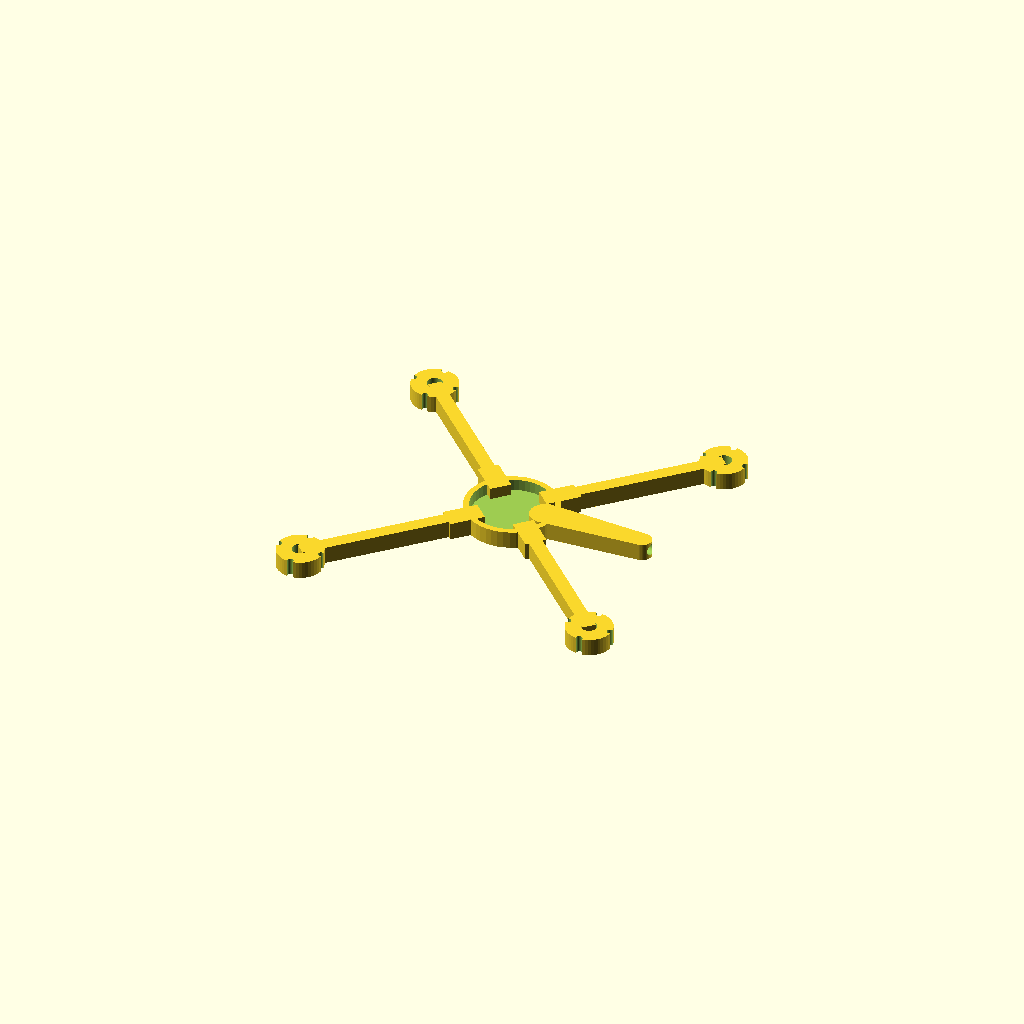
Cell 1: the model at its default parameters.
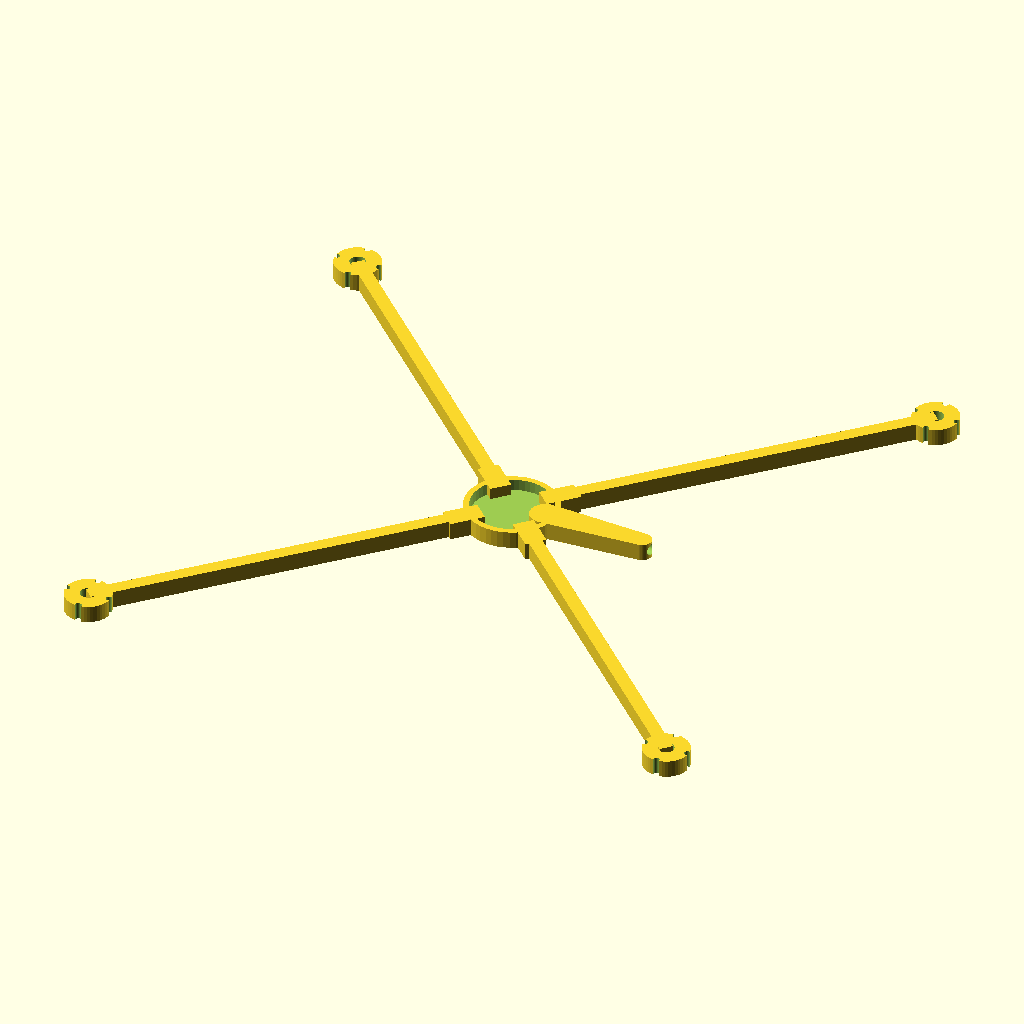
Cell 2: wheelbase = 440 (everything else at default).
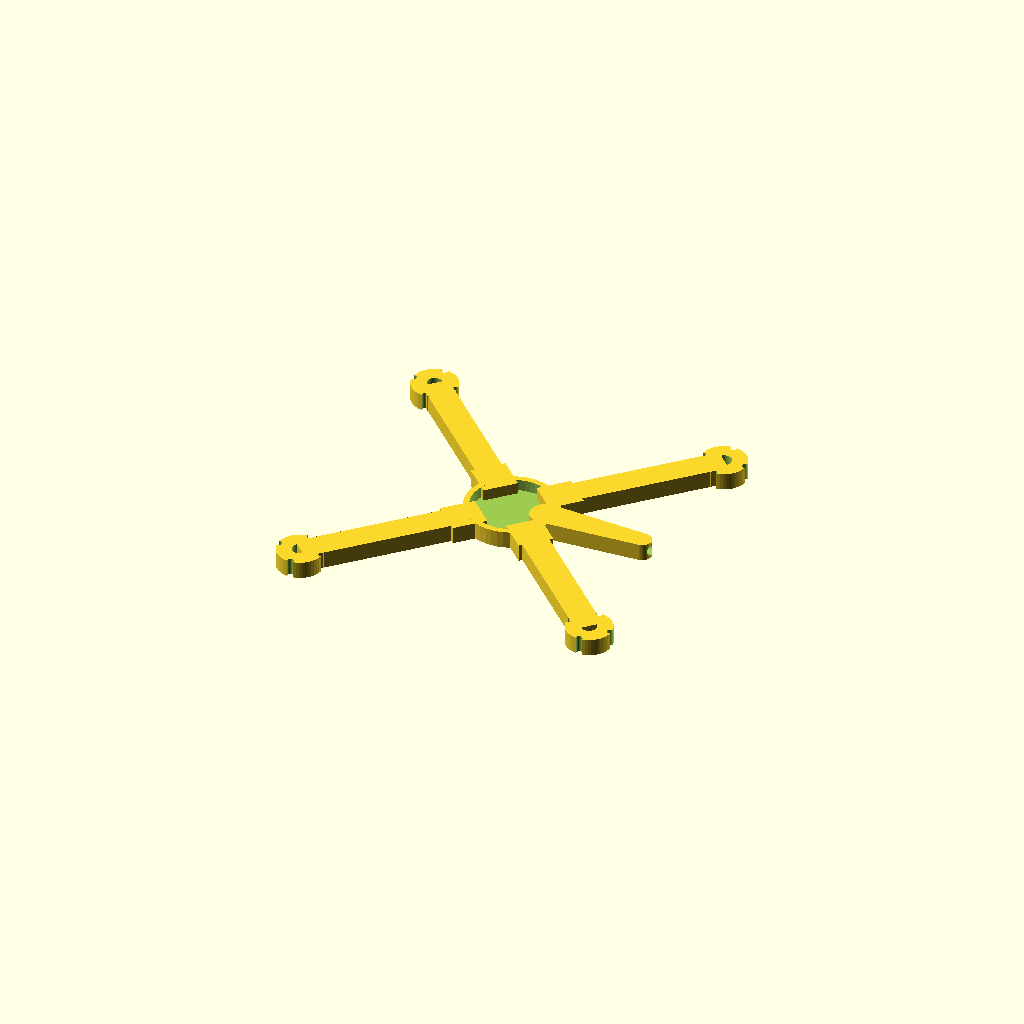
Cell 3 — arm_w set to 14, the other parameters unchanged.
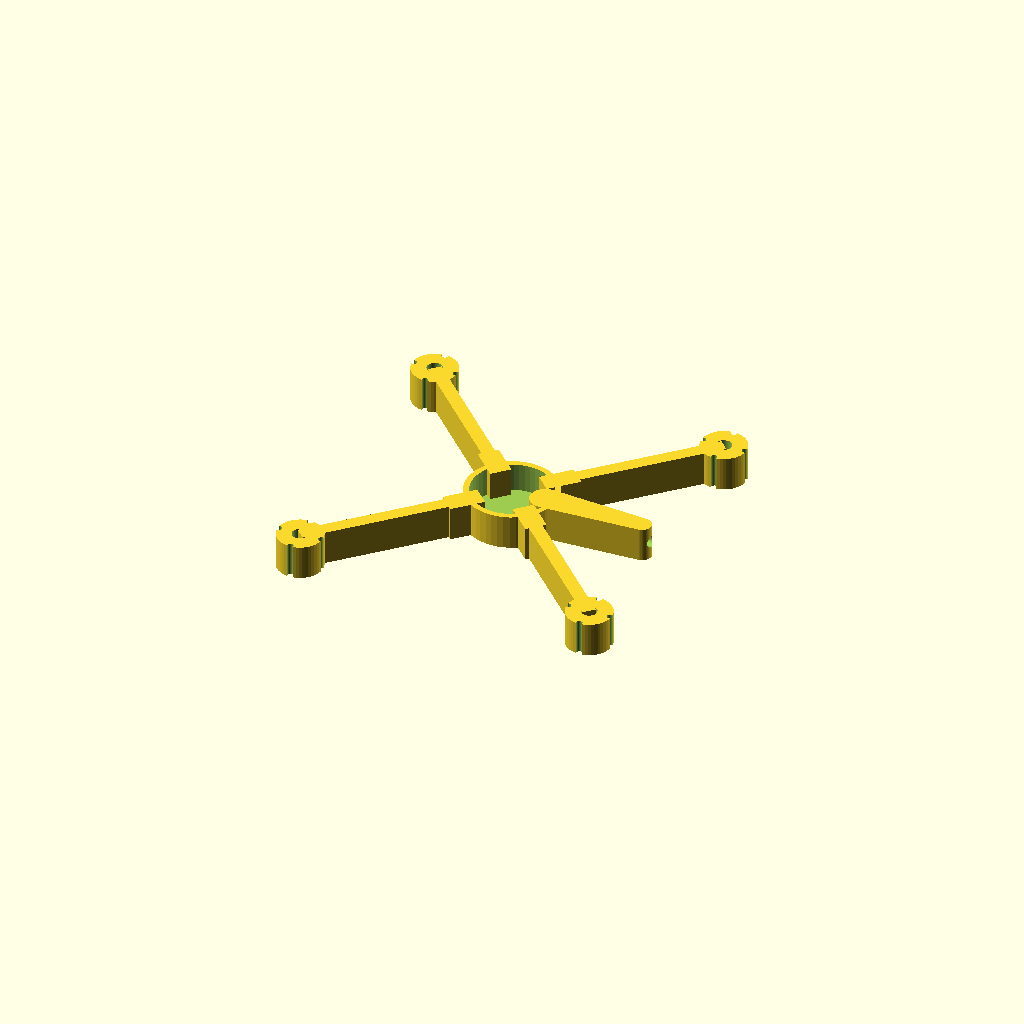
Cell 4: the same model with arm_h = 18.
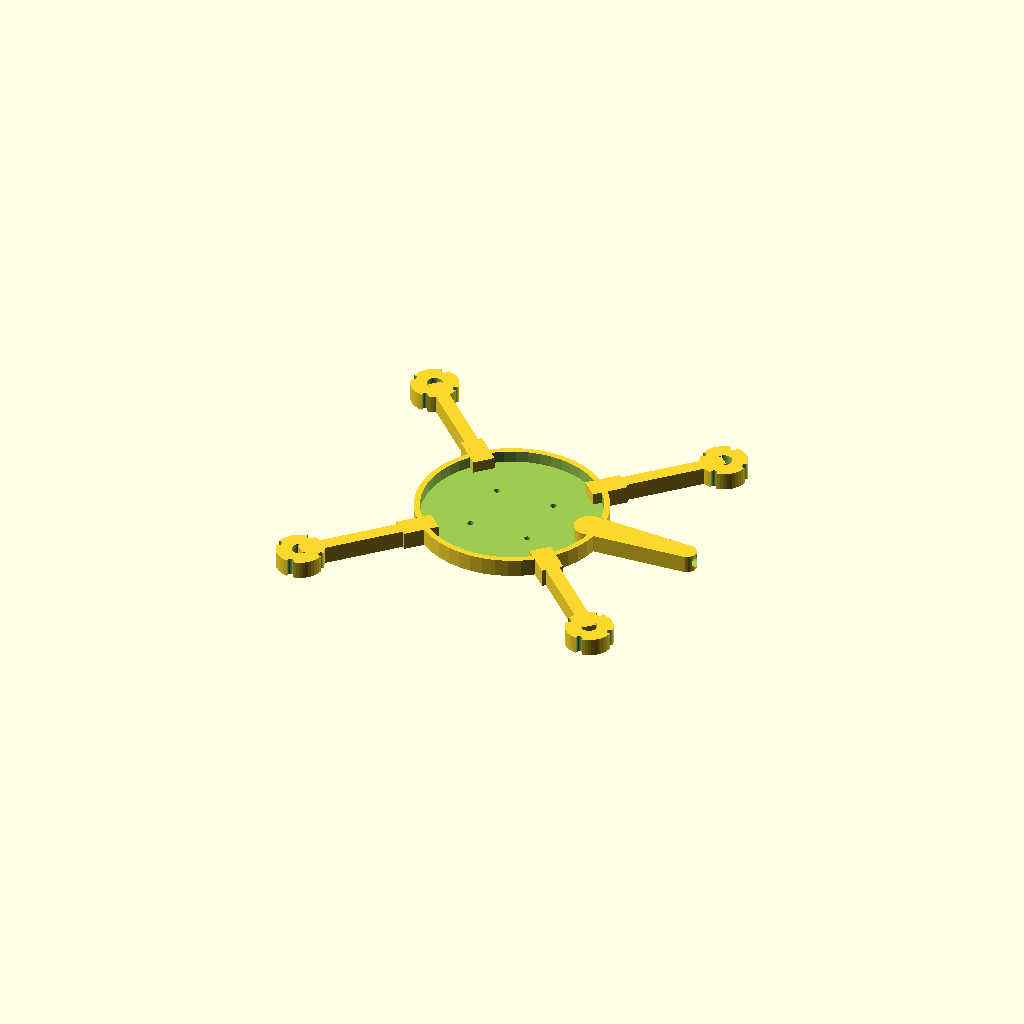
Cell 5 — hub_r set to 48, the other parameters unchanged.
One fixed orthographic camera (rotation 55°, 0°, 25°; colour scheme Cornfield) for every cell.
Source of the model, cad/e2_frame.scad:
// E2 5" printed auto-ram frame — parametric (values mirror cuas/design/e2_config.py)
// Render one part at a time (set `part` below), e.g.:
//   openscad -D 'part="frame"'        -o out/e2_frame.stl        cad/e2_frame.scad
//   openscad -D 'part="battery_tray"' -o out/e2_battery_tray.stl cad/e2_frame.scad
//   openscad -D 'part="nose"'         -o out/e2_nose.stl         cad/e2_frame.scad
// Units: mm.  True-X 5" (220 mm wheelbase). PETG, deep-section arms vs flutter.

/* ---------- parameters (mirror e2_config.py) ---------- */
wheelbase   = 220;            // motor-to-motor diagonal
arm_len     = wheelbase/2;    // 110 mm, center -> motor
arm_w       = 7;             // arm width
arm_h       = 9;             // arm height (deep section: raises resonance)
hub_r       = 24;            // central hub radius
motor_mount = 16;            // 16x16 M3 (2207)
motor_shaft = 8.2;           // motor shaft/bell clearance
stack       = 30.5;          // 30.5x30.5 M3 stack (FC/ESC)
m3          = 3.2;           // M3 clearance hole
prop_r      = 63.5;          // 5" prop radius (clearance reference)
nose_len    = 46;            // reinforced ram nose forward
cam_d       = 6;             // camera lens bore (nose, < tip so it stays manifold)
deck_floor  = 3;             // stack bathtub floor thickness
$fn         = 48;

part = "frame";              // "frame" | "battery_tray" | "nose"

/* ---------- helpers ---------- */
module m3hole(h) { translate([0,0,-0.1]) cylinder(h=h+0.2, d=m3); }

module motor_pad() {
    difference() {
        cylinder(h=arm_h, r=12);
        translate([0,0,-0.1]) cylinder(h=arm_h+0.2, d=motor_shaft);   // shaft
        for (sx=[-1,1], sy=[-1,1])
            translate([sx*motor_mount/2, sy*motor_mount/2, 0]) m3hole(arm_h);
    }
}

module arm() {
    union() {
        translate([hub_r-8, -arm_w/2, 0]) cube([arm_len-(hub_r-8), arm_w, arm_h]); // deep beam
        translate([arm_len, 0, 0]) motor_pad();                                    // motor mount
        translate([hub_r-8, -(arm_w/2+2), 0]) cube([18, arm_w+4, arm_h]);          // root gusset
    }
}

module hub() {
    difference() {
        cylinder(h=arm_h, r=hub_r);
        translate([0,0,deck_floor]) cylinder(h=arm_h, r=hub_r-3);        // stack bathtub
        for (sx=[-1,1], sy=[-1,1])
            translate([sx*stack/2, sy*stack/2, 0]) m3hole(arm_h+deck_floor);
    }
}

module nose() {
    difference() {
        hull() {
            translate([hub_r-6, 0, 0]) cylinder(h=arm_h, r=8);
            translate([hub_r+nose_len, 0, 0]) cylinder(h=arm_h, r=5);    // blunt tip spreads impact
        }
        // forward-looking camera bore (smaller than tip -> stays 2-manifold)
        translate([hub_r, 0, arm_h/2]) rotate([0,90,0]) cylinder(h=nose_len+8, d=cam_d);
    }
}

module frame() {
    hub();
    for (a=[45,135,225,315]) rotate([0,0,a]) arm();   // true-X: motors land at (+-78,+-78)
    nose();                                            // nose sits between the two front arms
}

/* ---------- battery tray (separate print) ---------- */
batt_l = 78; batt_w = 36; tray_wall = 2.4; tray_lip = 6;
module battery_tray() {
    difference() {
        cube([batt_l+2*tray_wall, batt_w+2*tray_wall, tray_wall+tray_lip]);
        translate([tray_wall, tray_wall, tray_wall]) cube([batt_l, batt_w, tray_lip+1]);
        for (x=[batt_l*0.25, batt_l*0.7])
            translate([tray_wall+x, -1, tray_wall]) cube([12, batt_w+2*tray_wall+2, 3]); // strap slots
    }
}

/* ---------- render selector ---------- */
if (part == "frame") frame();
else if (part == "battery_tray") battery_tray();
else if (part == "nose") nose();
Parameter table extracted from the source (name, type, default, range or options):
wheelbase: number, default 220
arm_w: number, default 7
arm_h: number, default 9
hub_r: number, default 24
motor_mount: number, default 16
motor_shaft: number, default 8.2
stack: number, default 30.5
m3: number, default 3.2
prop_r: number, default 63.5
nose_len: number, default 46
cam_d: number, default 6
deck_floor: number, default 3
part: string, default "frame"
